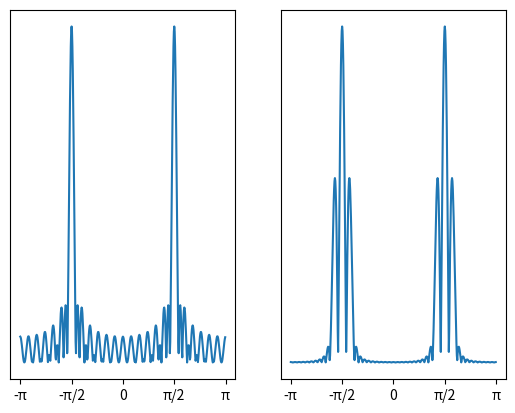

Recreate this plot in Python.
import matplotlib.pyplot as plt
import numpy as np
import math

L = 25
N=512
n = np.arange(L)
w0=math.pi / 2
x = np.cos(w0 * n)

xfft1 =np.fft.fft(x, N)

freq1 = 2*math.pi* np.fft.fftfreq(N)

# Hann window
w = np.sin(math.pi * n / L)**2
x2 = x * w

xfft2 =np.fft.fft(x2, N)

freq2 = 2*math.pi* np.fft.fftfreq(N)

fig, axs = plt.subplots(nrows=1, ncols=2)

axs[0].plot(np.fft.fftshift(freq1), np.sqrt(xfft1**2))
axs[0].set_yticks([])
axs[0].set_xticks([-math.pi,-math.pi/2,0,math.pi/2,math.pi], ['-π', '-π/2', '0', 'π/2', 'π'])

axs[1].plot(np.fft.fftshift(freq2), np.sqrt(xfft2**2))
axs[1].set_xticks([-math.pi,-math.pi/2,0,math.pi/2,math.pi], ['-π', '-π/2', '0', 'π/2', 'π'])
axs[1].set_yticks([])

plt.show()
